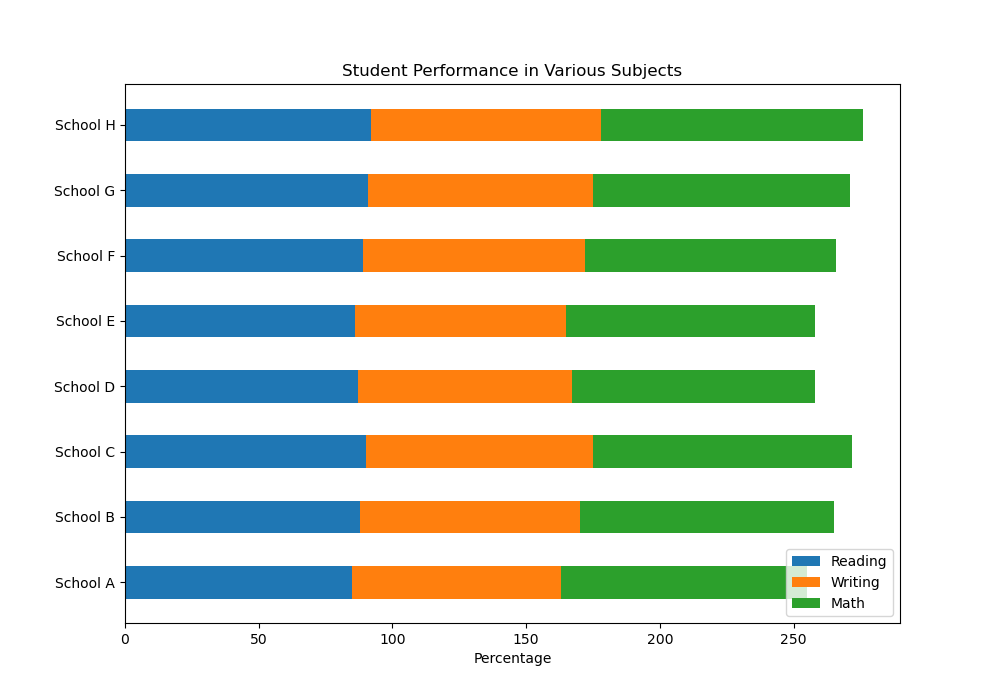

The table this chart was drawn from, first rows:
Category, Reading, Writing, Math
School A, 85, 78, 92
School B, 88, 82, 95
School C, 90, 85, 97
School D, 87, 80, 91
School E, 86, 79, 93
School F, 89, 83, 94
School G, 91, 84, 96
School H, 92, 86, 98
